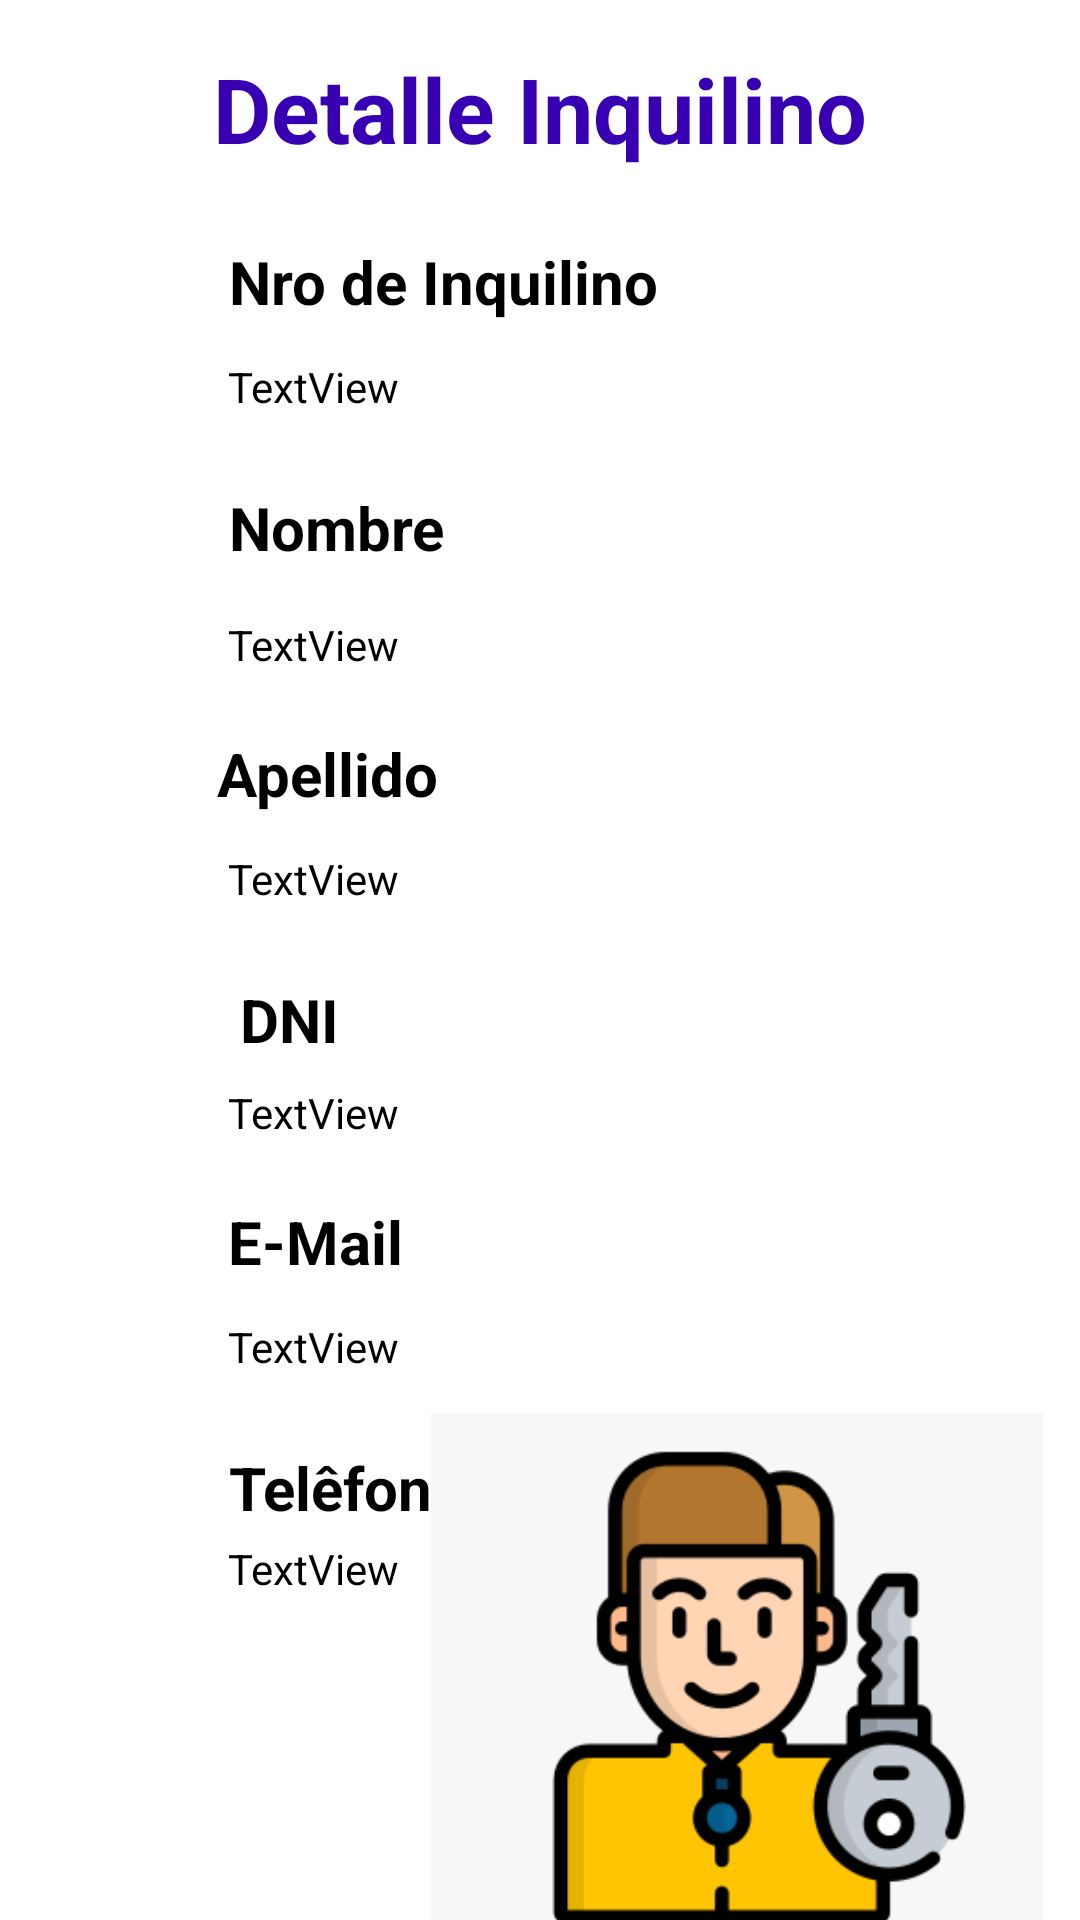

Reconstruct the res/layout file that produces this screen, plus the resources it refers to.
<!-- AndroidManifest.xml: application theme Theme.TuCasaLab3 -->
<!-- res/layout/fragment_detalle_inquilino.xml -->
<?xml version="1.0" encoding="utf-8"?>
<androidx.constraintlayout.widget.ConstraintLayout xmlns:android="http://schemas.android.com/apk/res/android"
    xmlns:tools="http://schemas.android.com/tools"
    xmlns:app="http://schemas.android.com/apk/res-auto"
    android:id="@+id/fragmentDetalleInquilino"
    android:layout_width="match_parent"
    android:layout_height="match_parent"
    tools:context=".ui.inquilino.DetalleInquilinoFragment">

    <TextView
        android:id="@+id/TVTituliDetalleInquilino"
        android:layout_width="0dp"
        android:layout_height="wrap_content"
        android:layout_marginTop="16dp"
        android:text="Detalle Inquilino"
        android:textAlignment="center"
        android:textColor="@color/purple_700"
        android:textSize="30dp"
        android:textStyle="bold"
        app:layout_constraintEnd_toEndOf="parent"
        app:layout_constraintHorizontal_bias="0.0"
        app:layout_constraintStart_toStartOf="parent"
        app:layout_constraintTop_toTopOf="parent" />

    <TextView
        android:id="@+id/textView2"
        android:layout_width="wrap_content"
        android:layout_height="0dp"
        android:layout_marginStart="76dp"
        android:layout_marginTop="24dp"
        android:text="Nro de Inquilino"
        android:textAlignment="center"
        android:textColor="#000000"
        android:textSize="20dp"
        android:textStyle="bold"
        app:layout_constraintStart_toStartOf="parent"
        app:layout_constraintTop_toBottomOf="@+id/TVTituliDetalleInquilino" />

    <TextView
        android:id="@+id/tvNumeroInquilino"
        android:layout_width="wrap_content"
        android:layout_height="wrap_content"
        android:layout_marginStart="76dp"
        android:layout_marginTop="12dp"
        android:text="TextView"
        android:textColor="#000000"
        app:layout_constraintStart_toStartOf="parent"
        app:layout_constraintTop_toBottomOf="@+id/textView2" />

    <TextView
        android:id="@+id/tvNombreInquilino"
        android:layout_width="wrap_content"
        android:layout_height="wrap_content"
        android:layout_marginStart="76dp"
        android:layout_marginTop="16dp"
        android:text="TextView"
        android:textColor="#000000"
        app:layout_constraintStart_toStartOf="parent"
        app:layout_constraintTop_toBottomOf="@+id/textView4" />

    <TextView
        android:id="@+id/textView6"
        android:layout_width="wrap_content"
        android:layout_height="0dp"
        android:layout_marginStart="72dp"
        android:layout_marginTop="20dp"
        android:text="Apellido"
        android:textAlignment="center"
        android:textColor="#000000"
        android:textSize="20dp"
        android:textStyle="bold"
        app:layout_constraintStart_toStartOf="parent"
        app:layout_constraintTop_toBottomOf="@+id/tvNombreInquilino" />

    <TextView
        android:id="@+id/textView8"
        android:layout_width="wrap_content"
        android:layout_height="0dp"
        android:layout_marginStart="80dp"
        android:layout_marginTop="24dp"
        android:text="DNI"
        android:textAlignment="center"
        android:textColor="#000000"
        android:textSize="20dp"
        android:textStyle="bold"
        app:layout_constraintStart_toStartOf="parent"
        app:layout_constraintTop_toBottomOf="@+id/tvApellidoInquilino" />

    <TextView
        android:id="@+id/tvDniInquilino"
        android:layout_width="wrap_content"
        android:layout_height="wrap_content"
        android:layout_marginStart="76dp"
        android:layout_marginTop="8dp"
        android:text="TextView"
        android:textColor="#000000"
        app:layout_constraintStart_toStartOf="parent"
        app:layout_constraintTop_toBottomOf="@+id/textView8" />

    <TextView
        android:id="@+id/textView4"
        android:layout_width="wrap_content"
        android:layout_height="0dp"
        android:layout_marginStart="76dp"
        android:layout_marginTop="24dp"
        android:text="Nombre"
        android:textAlignment="center"
        android:textColor="#000000"
        android:textSize="20dp"
        android:textStyle="bold"
        app:layout_constraintStart_toStartOf="parent"
        app:layout_constraintTop_toBottomOf="@+id/tvNumeroInquilino" />

    <TextView
        android:id="@+id/tvApellidoInquilino"
        android:layout_width="wrap_content"
        android:layout_height="wrap_content"
        android:layout_marginStart="76dp"
        android:layout_marginTop="12dp"
        android:text="TextView"
        android:textColor="#000000"
        app:layout_constraintStart_toStartOf="parent"
        app:layout_constraintTop_toBottomOf="@+id/textView6" />

    <TextView
        android:id="@+id/textView10"
        android:layout_width="wrap_content"
        android:layout_height="0dp"
        android:layout_marginStart="76dp"
        android:layout_marginTop="20dp"
        android:text="E-Mail"
        android:textAlignment="center"
        android:textColor="#000000"
        android:textSize="20dp"
        android:textStyle="bold"
        app:layout_constraintStart_toStartOf="parent"
        app:layout_constraintTop_toBottomOf="@+id/tvDniInquilino" />

    <TextView
        android:id="@+id/textView12"
        android:layout_width="wrap_content"
        android:layout_height="0dp"
        android:layout_marginStart="76dp"
        android:layout_marginTop="24dp"
        android:text="Telêfono"
        android:textAlignment="center"
        android:textColor="#000000"
        android:textSize="20dp"
        android:textStyle="bold"
        app:layout_constraintStart_toStartOf="parent"
        app:layout_constraintTop_toBottomOf="@+id/tvEmailInquilino" />

    <TextView
        android:id="@+id/tvTelefonoInquilino"
        android:layout_width="wrap_content"
        android:layout_height="wrap_content"
        android:layout_marginStart="76dp"
        android:layout_marginTop="4dp"
        android:text="TextView"
        android:textColor="#000000"
        app:layout_constraintStart_toStartOf="parent"
        app:layout_constraintTop_toBottomOf="@+id/textView12" />

    <TextView
        android:id="@+id/tvEmailInquilino"
        android:layout_width="wrap_content"
        android:layout_height="wrap_content"
        android:layout_marginStart="76dp"
        android:layout_marginTop="12dp"
        android:text="TextView"
        android:textColor="#000000"
        app:layout_constraintStart_toStartOf="parent"
        app:layout_constraintTop_toBottomOf="@+id/textView10" />

    <ImageView
        android:id="@+id/imageView2"
        android:layout_width="204dp"
        android:layout_height="210dp"
        android:layout_marginBottom="60dp"
        android:src="@drawable/inquilinod"
        app:layout_constraintBottom_toBottomOf="parent"
        app:layout_constraintEnd_toEndOf="parent"
        app:layout_constraintHorizontal_bias="0.922"
        app:layout_constraintStart_toStartOf="parent"
        app:layout_constraintTop_toBottomOf="@+id/tvTelefonoInquilino"
        app:layout_constraintVertical_bias="0.413" />


</androidx.constraintlayout.widget.ConstraintLayout>
<!-- resources referenced by this layout -->
<resources>
  <!-- drawable inquilinod: png bitmap (drawable, 15993 bytes) -->
  <style name="Theme.TuCasaLab3" parent="Theme.MaterialComponents.DayNight.DarkActionBar">
          
          <item name="colorPrimary">@color/purple_500</item>
          <item name="colorPrimaryVariant">@color/purple_700</item>
          <item name="colorOnPrimary">@color/white</item>
          
          <item name="colorSecondary">@color/teal_200</item>
          <item name="colorSecondaryVariant">@color/teal_700</item>
          <item name="colorOnSecondary">@color/black</item>
          
          <item name="android:statusBarColor">?attr/colorPrimaryVariant</item>
          
      </style>
  <!-- not gathered from this repository: default colours our renderer supplied (Android Studio template values) -->
  <color name="purple_500">#FF6200EE</color>
  <color name="purple_700">#FF3700B3</color>
  <color name="teal_200">#FF03DAC5</color>
  <color name="teal_700">#FF018786</color>
  <color name="black">#FF000000</color>
  <color name="white">#FFFFFFFF</color>
</resources>
